Run: headless pygame with SDL's dummy video driver; simulated clock (each Clock.tick advances the game by its frame time, no real sleeping); random seed 0; keys injected as events and as key.get_pressed() state; no mouse input.
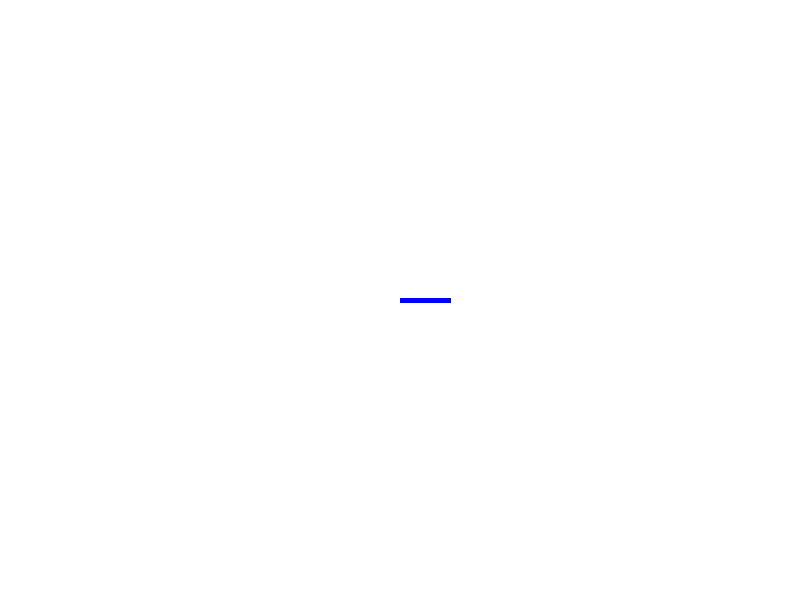
Frame 1 of 4 · flips 1–60 · no input
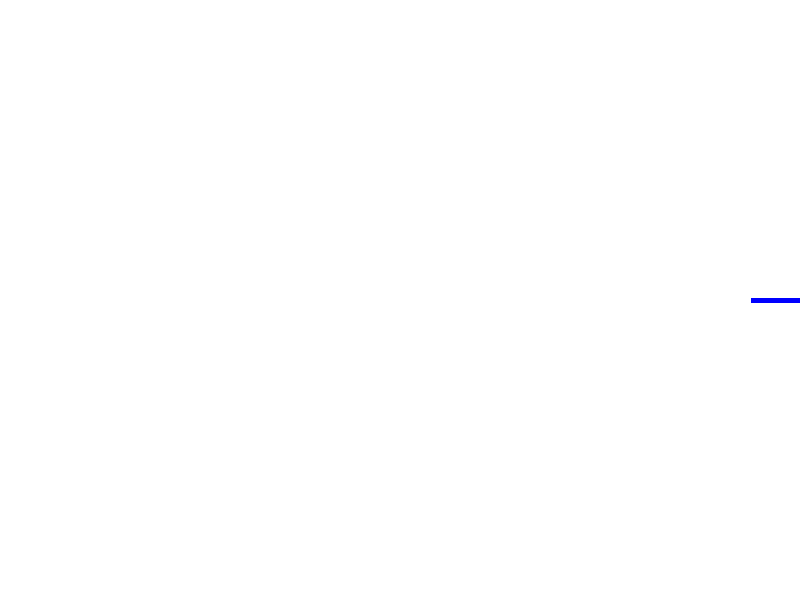
Frame 2 of 4 · flips 61–180 · tapped SPACE, RETURN · held RIGHT (→), D
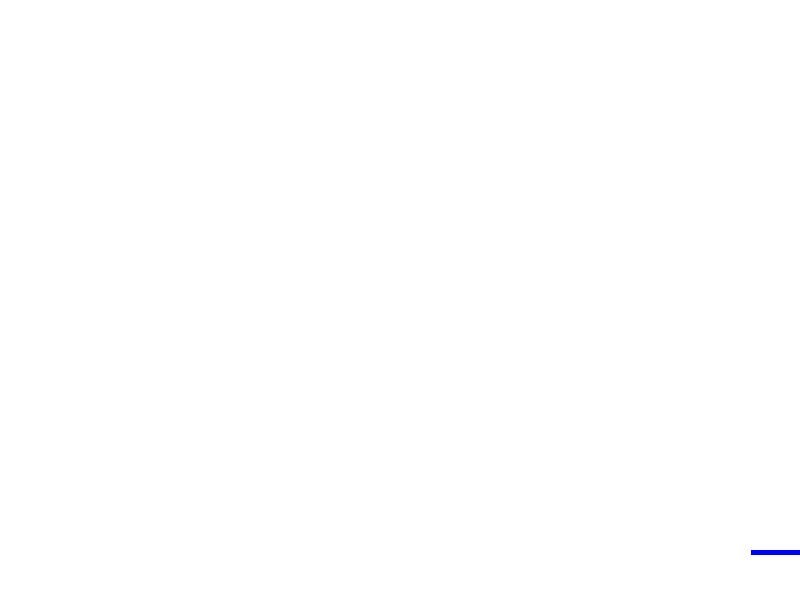
Frame 3 of 4 · flips 181–300 · held DOWN (↓), S
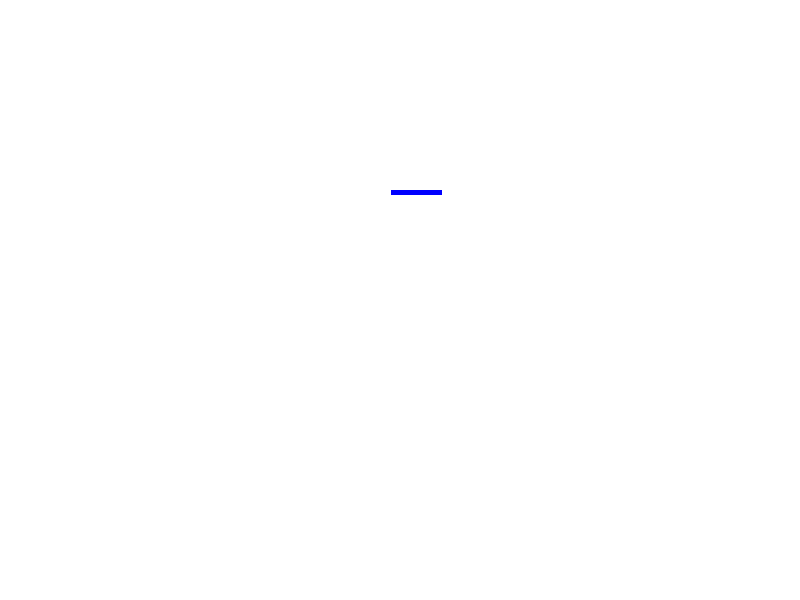
Frame 4 of 4 · flips 301–420 · held LEFT (←), A, UP (↑), W

The pygame program that drew these frames:

import pygame

pygame.init()

w, h = 800, 600
screen=pygame.display.set_mode((w,h))
pygame.display.set_caption("moya")
speed = 3
x, y = w // 2, h // 2

running = True

while running:
    for event in pygame.event.get():
        if event.type == pygame.QUIT:
            running = False

    keys = pygame.key.get_pressed()

    if keys[pygame.K_LEFT] and x - 50 > 0:  # Движение влево
        x -= speed
    if keys[pygame.K_RIGHT] and x + 50 < w:  # Движение вправо
        x += speed
    if keys[pygame.K_UP] and y - 50 > 0:  # Движение вверх
        y -= speed
    if keys[pygame.K_DOWN] and y + 50 < h:  # Движение вниз
        y += speed



    screen.fill((255,255,255))
    pygame.draw.line(screen,('blue'),(x,y),(x+50,y), 5)
    pygame.display.update()

pygame.quit()
